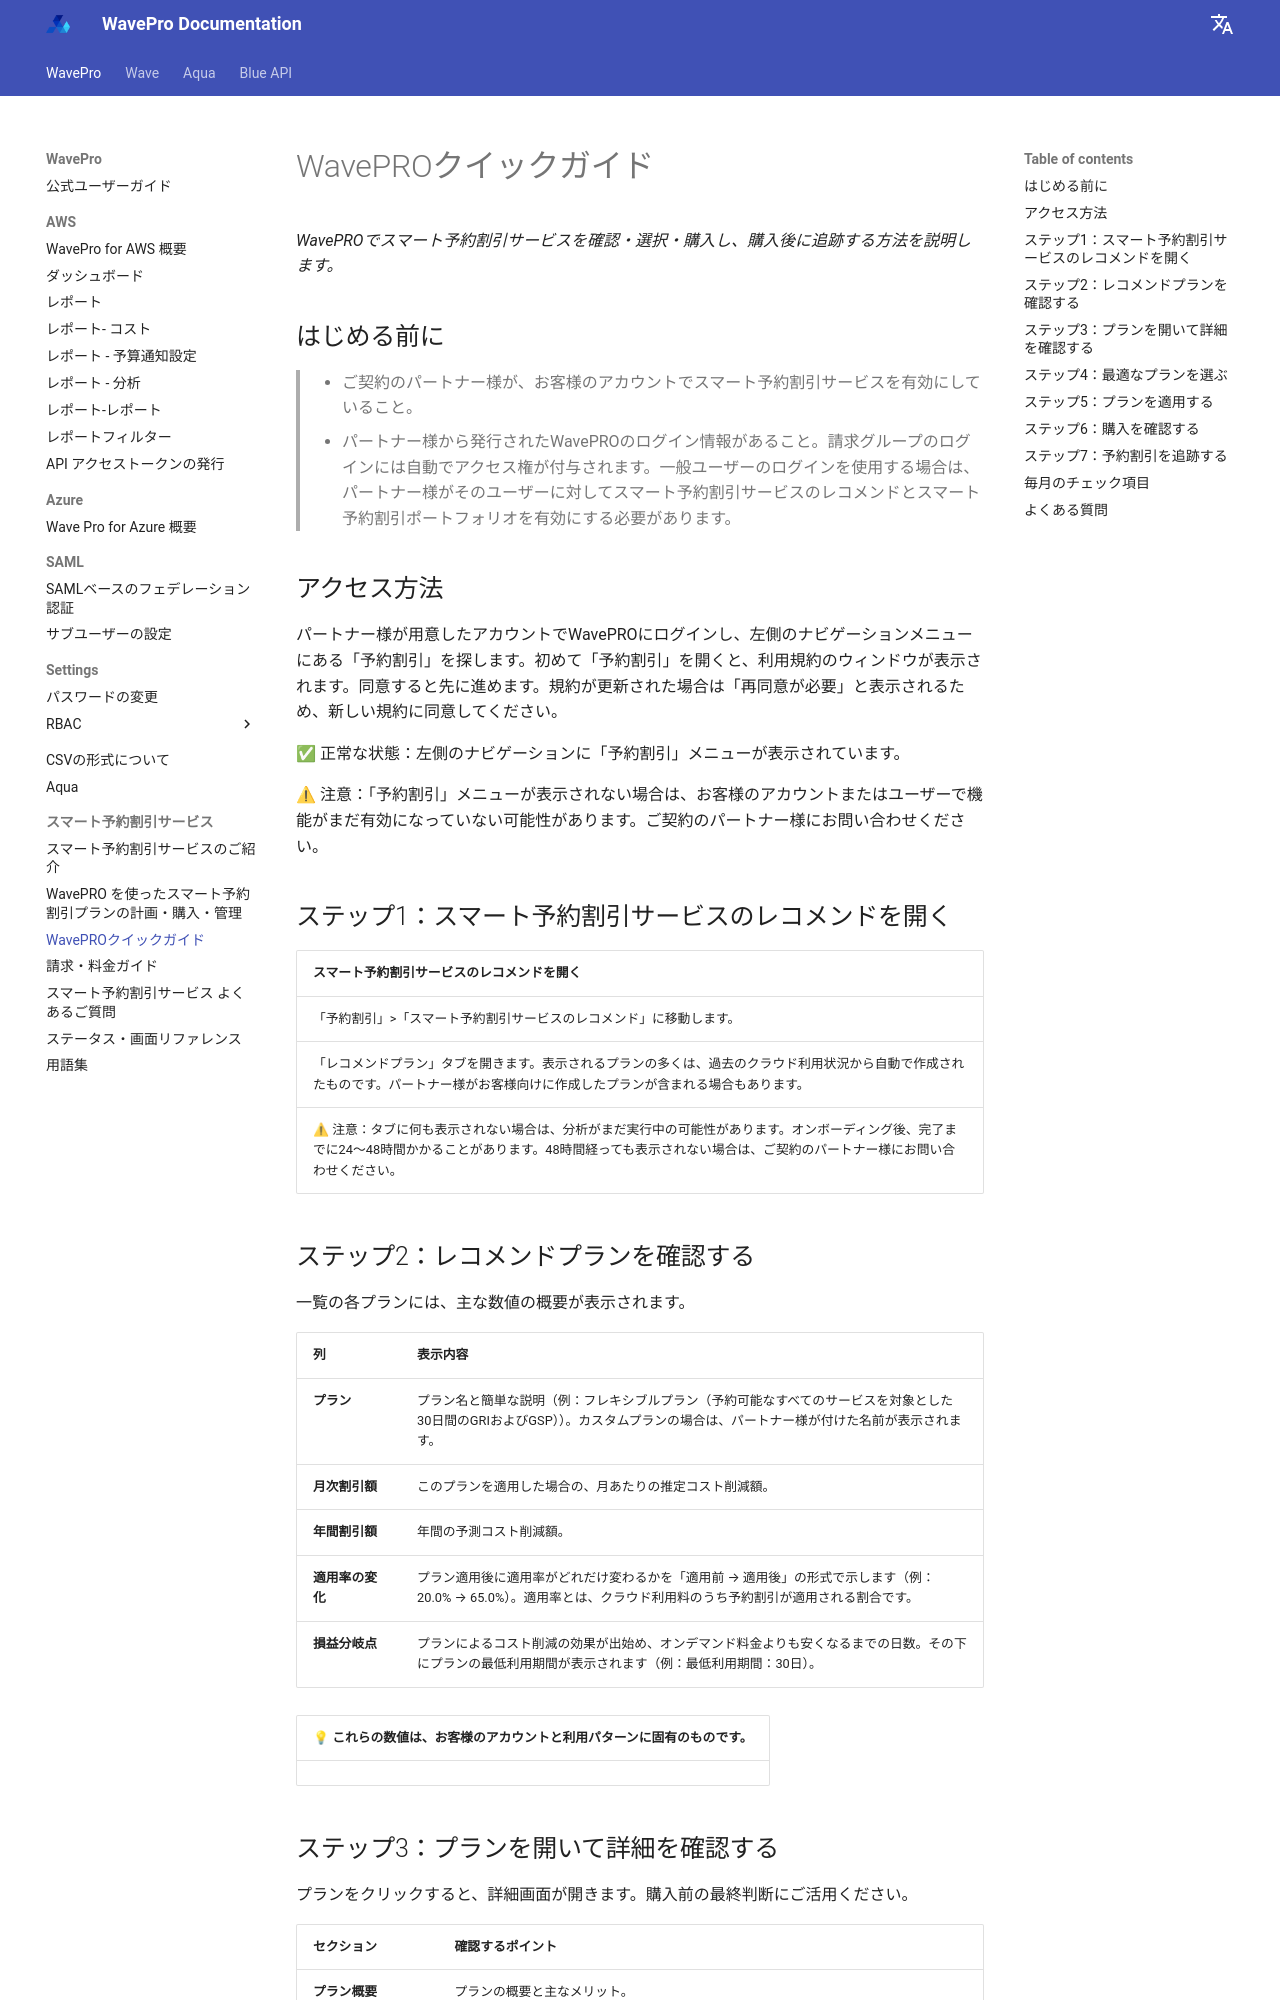

repository: alphauslabs/wavedocs-ja · page: wavepro/gc-quick-guide/index.html · generator: mkdocs

# WavePROクイックガイド

*WavePROでスマート予約割引サービスを確認・選択・購入し、購入後に追跡する方法を説明します。*

## はじめる前に

> * ご契約のパートナー様が、お客様のアカウントでスマート予約割引サービスを有効にしていること。  
> * パートナー様から発行されたWavePROのログイン情報があること。請求グループのログインには自動でアクセス権が付与されます。一般ユーザーのログインを使用する場合は、パートナー様がそのユーザーに対してスマート予約割引サービスのレコメンドとスマート予約割引ポートフォリオを有効にする必要があります。

## アクセス方法

パートナー様が用意したアカウントでWavePROにログインし、左側のナビゲーションメニューにある「予約割引」を探します。初めて「予約割引」を開くと、利用規約のウィンドウが表示されます。同意すると先に進めます。規約が更新された場合は「再同意が必要」と表示されるため、新しい規約に同意してください。

✅ 正常な状態：左側のナビゲーションに「予約割引」メニューが表示されています。

⚠ 注意：「予約割引」メニューが表示されない場合は、お客様のアカウントまたはユーザーで機能がまだ有効になっていない可能性があります。ご契約のパートナー様にお問い合わせください。

## ステップ1：スマート予約割引サービスのレコメンドを開く

| スマート予約割引サービスのレコメンドを開く |
| :---- |
| 「予約割引」\>「スマート予約割引サービスのレコメンド」に移動します。 |
| 「レコメンドプラン」タブを開きます。表示されるプランの多くは、過去のクラウド利用状況から自動で作成されたものです。パートナー様がお客様向けに作成したプランが含まれる場合もあります。 |
| ⚠ 注意：タブに何も表示されない場合は、分析がまだ実行中の可能性があります。オンボーディング後、完了までに24〜48時間かかることがあります。48時間経っても表示されない場合は、ご契約のパートナー様にお問い合わせください。 |

## ステップ2：レコメンドプランを確認する

一覧の各プランには、主な数値の概要が表示されます。

| 列 | 表示内容 |
| :---- | :---- |
| **プラン** | プラン名と簡単な説明（例：フレキシブルプラン（予約可能なすべてのサービスを対象とした30日間のGRIおよびGSP））。カスタムプランの場合は、パートナー様が付けた名前が表示されます。 |
| **月次割引額** | このプランを適用した場合の、月あたりの推定コスト削減額。 |
| **年間割引額** | 年間の予測コスト削減額。 |
| **適用率の変化** | プラン適用後に適用率がどれだけ変わるかを「適用前 → 適用後」の形式で示します（例：20.0% → 65.0%）。適用率とは、クラウド利用料のうち予約割引が適用される割合です。 |
| **損益分岐点** | プランによるコスト削減の効果が出始め、オンデマンド料金よりも安くなるまでの日数。その下にプランの最低利用期間が表示されます（例：最低利用期間：30日）。 |

| 💡 これらの数値は、お客様のアカウントと利用パターンに固有のものです。 |
| :---- |
